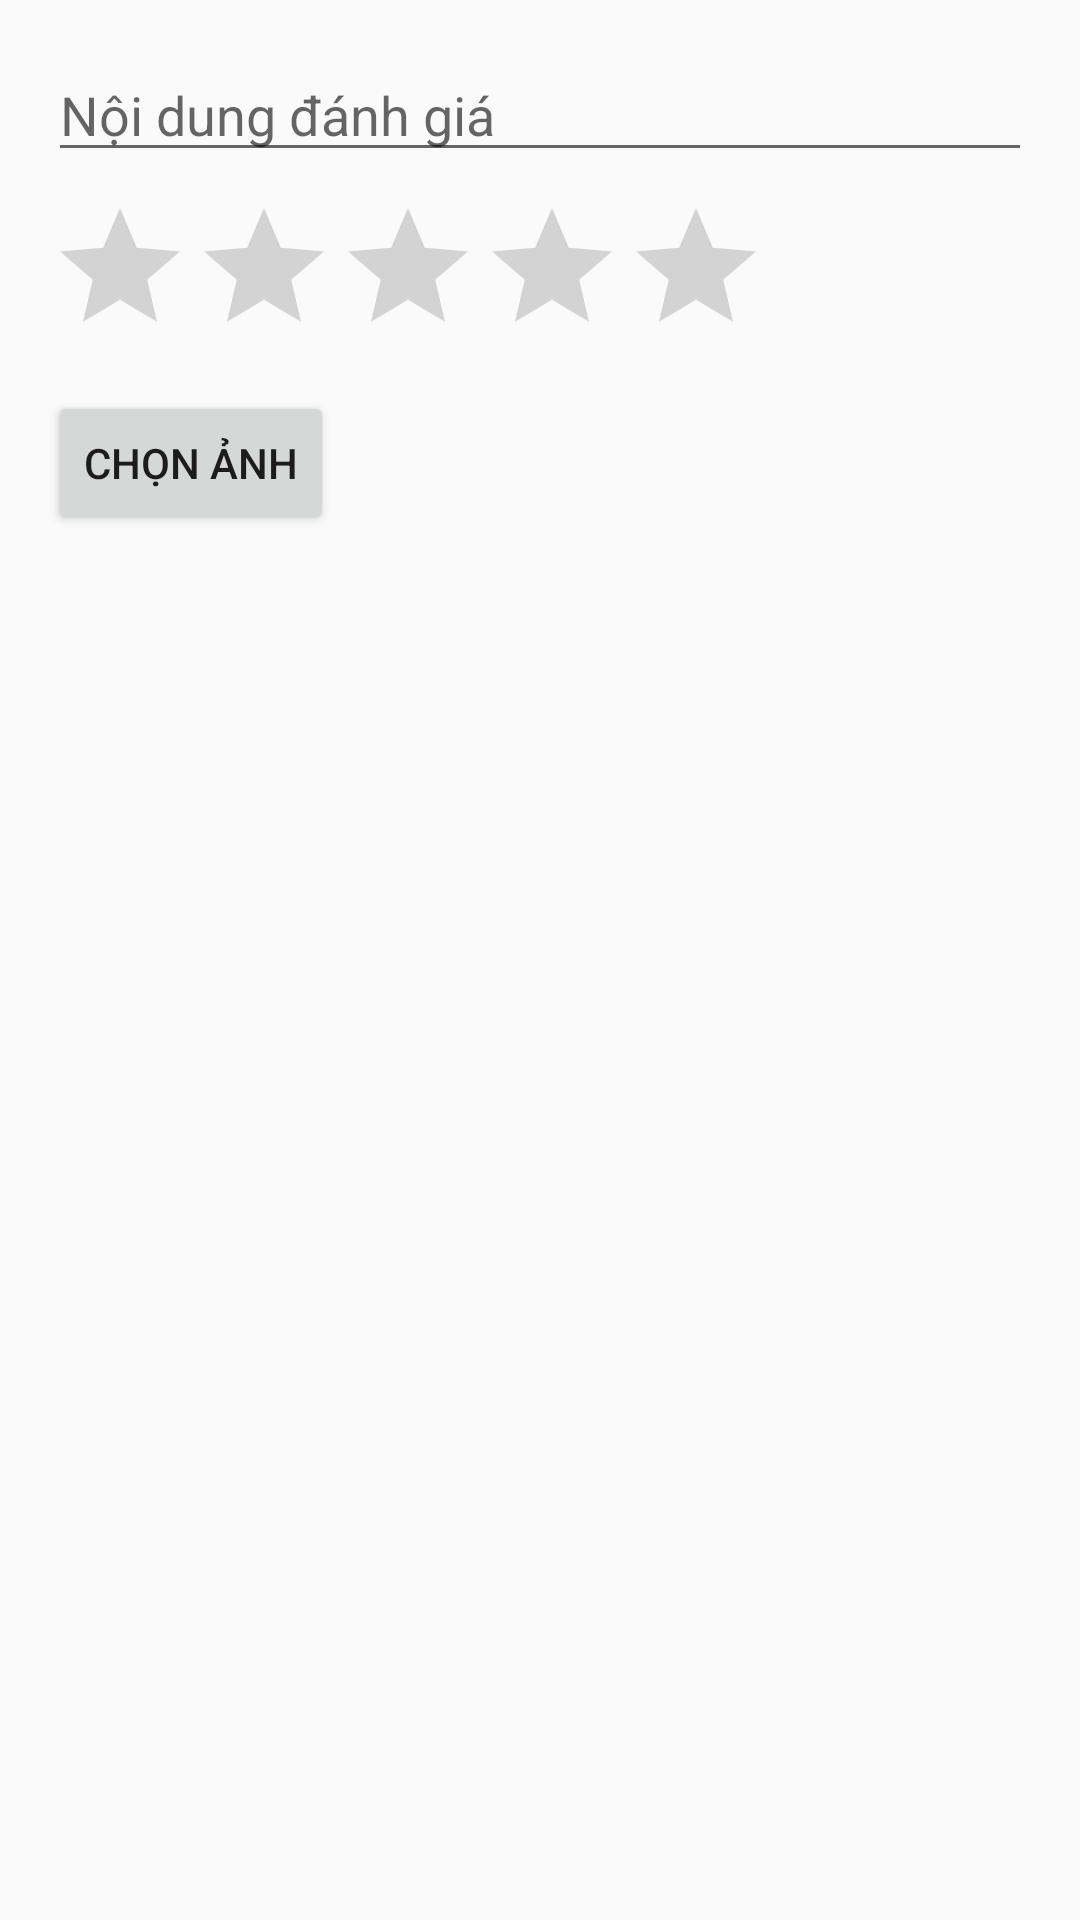

Write the Android layout XML for this screen, with the resource values it uses.
<!-- AndroidManifest.xml: application theme Theme.AppCompat.Light.NoActionBar -->
<!-- res/layout/dialog_edit_review.xml -->
<LinearLayout xmlns:android="http://schemas.android.com/apk/res/android"
    android:padding="16dp"
    android:orientation="vertical"
    android:layout_width="match_parent"
    android:layout_height="wrap_content">

    <EditText
        android:id="@+id/edtEditReviewContent"
        android:hint="Nội dung đánh giá"
        android:layout_width="match_parent"
        android:layout_height="wrap_content"/>

    <RatingBar
        android:id="@+id/rbEditRating"
        android:numStars="5"
        android:stepSize="1"
        android:layout_marginTop="8dp"
        android:layout_width="wrap_content"
        android:layout_height="wrap_content" />
    <Button
        android:id="@+id/btnEditChooseImage"
        android:text="Chọn ảnh"
        android:layout_marginTop="8dp"
        android:layout_width="wrap_content"
        android:layout_height="wrap_content" />

    <androidx.recyclerview.widget.RecyclerView
        android:id="@+id/rvEditImagePreview"
        android:layout_width="match_parent"
        android:layout_height="100dp"
        android:layout_marginTop="8dp" />


</LinearLayout>
<!-- resources referenced by this layout -->
<resources>

</resources>
